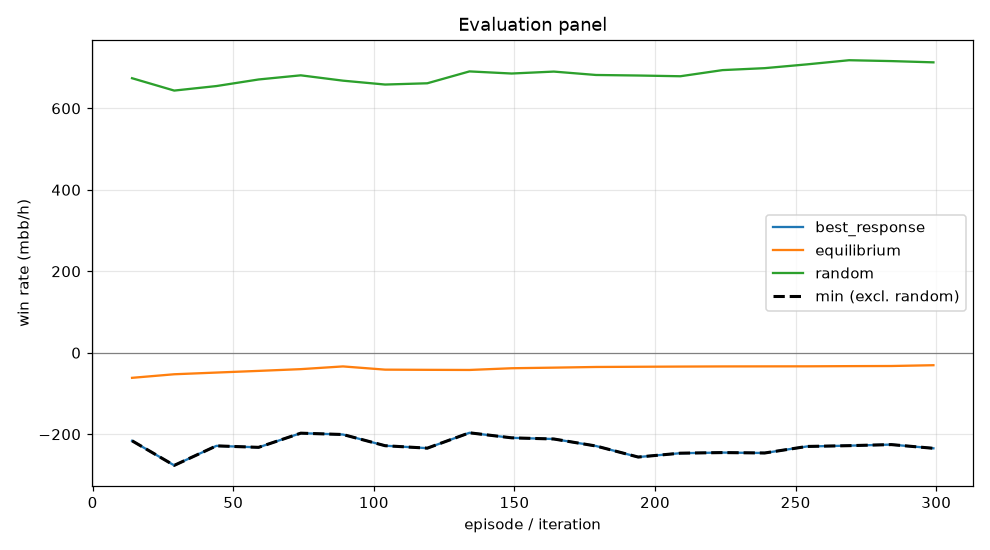

The data file committed next to this chart (first rows):
episode, min, mean, best_response_mean, best_response_se, equilibrium_mean, equilibrium_se, random_mean, random_se, act_call, act_raise, act_fold, act_check
14, -216.1, -61.55, -216.1, 0.0, -61.55, 0.0, 674, 0.0, 0.3597, 0.3023, 0.1593, 0.1787
29, -276.5, -52.78, -276.5, 0.0, -52.78, 0.0, 643.6, 0.0, 0.406, 0.2552, 0.1585, 0.1802
44, -228.6, -48.61, -228.6, 0.0, -48.61, 0.0, 654.7, 0.0, 0.4161, 0.2489, 0.15, 0.185
59, -232.2, -44.51, -232.2, 0.0, -44.51, 0.0, 670.9, 0.0, 0.419, 0.2449, 0.1525, 0.1836
74, -197.4, -40.22, -197.4, 0.0, -40.22, 0.0, 681.1, 0.0, 0.4048, 0.2528, 0.1508, 0.1916
89, -200.7, -33.53, -200.7, 0.0, -33.53, 0.0, 668, 0.0, 0.3961, 0.2586, 0.151, 0.1944
104, -228.2, -41.45, -228.2, 0.0, -41.45, 0.0, 658.5, 0.0, 0.387, 0.2766, 0.1537, 0.1827
119, -234.2, -41.91, -234.2, 0.0, -41.91, 0.0, 661.5, 0.0, 0.3724, 0.2909, 0.1551, 0.1816
134, -196.5, -42.22, -196.5, 0.0, -42.22, 0.0, 690.7, 0.0, 0.3902, 0.2809, 0.142, 0.1869
149, -208.9, -38.02, -208.9, 0.0, -38.02, 0.0, 685.5, 0.0, 0.3875, 0.2801, 0.1427, 0.1897
164, -211.7, -36.53, -211.7, 0.0, -36.53, 0.0, 690.3, 0.0, 0.3941, 0.2767, 0.1399, 0.1892
179, -228.9, -34.89, -228.9, 0.0, -34.89, 0.0, 681.9, 0.0, 0.3933, 0.2759, 0.1402, 0.1907
194, -256, -34.37, -256, 0.0, -34.37, 0.0, 680.6, 0.0, 0.3912, 0.2857, 0.1379, 0.1851
209, -246.5, -33.93, -246.5, 0.0, -33.93, 0.0, 678.8, 0.0, 0.3938, 0.2814, 0.1376, 0.1872
224, -245, -33.56, -245, 0.0, -33.56, 0.0, 693.9, 0.0, 0.3945, 0.2822, 0.1328, 0.1904
239, -246, -33.42, -246, 0.0, -33.42, 0.0, 698.7, 0.0, 0.3969, 0.2772, 0.1307, 0.1952
254, -230, -33.29, -230, 0.0, -33.29, 0.0, 708, 0.0, 0.4049, 0.2713, 0.1279, 0.1959
269, -228.1, -32.83, -228.1, 0.0, -32.83, 0.0, 718.2, 0.0, 0.4096, 0.2674, 0.1237, 0.1993
284, -225.4, -32.52, -225.4, 0.0, -32.52, 0.0, 716, 0.0, 0.4094, 0.2662, 0.1242, 0.2002
299, -234.6, -30.57, -234.6, 0.0, -30.57, 0.0, 712.9, 0.0, 0.4078, 0.2668, 0.124, 0.2013
